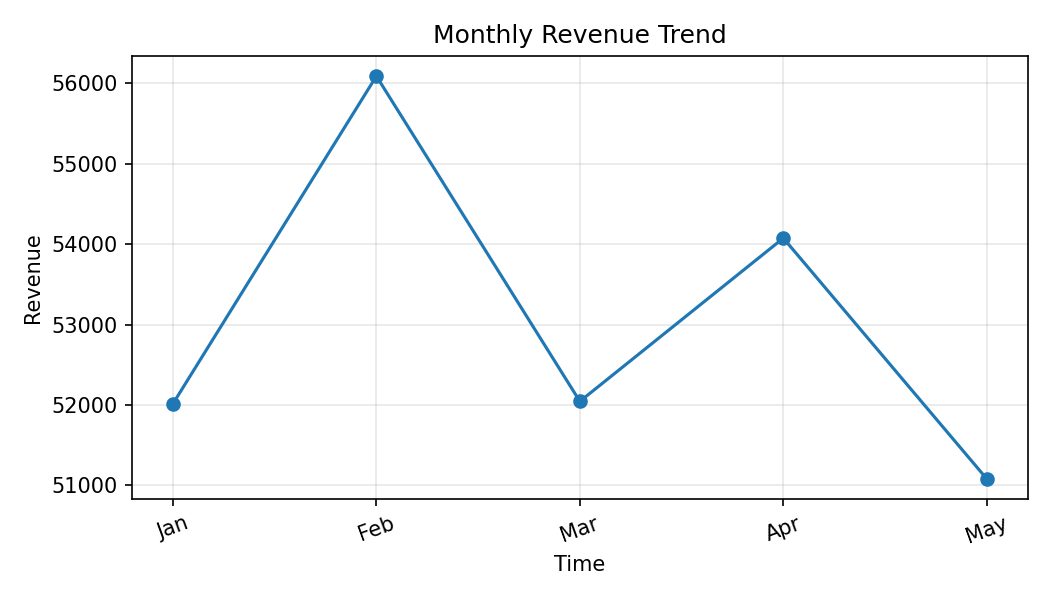

The data file committed next to this chart (first rows):
Month, Revenue
Jan, 52014
Feb, 56090
Mar, 52044
Apr, 54075
May, 51079
